Run: headless pygame with SDL's dummy video driver; simulated clock (each Clock.tick advances the game by its frame time, no real sleeping); random seed 0; keys injected as events and as key.get_pressed() state; mouse plan: one left click at the window centre at the start of phase 2, then a move to the lower-right quarter at the start of phase 3.
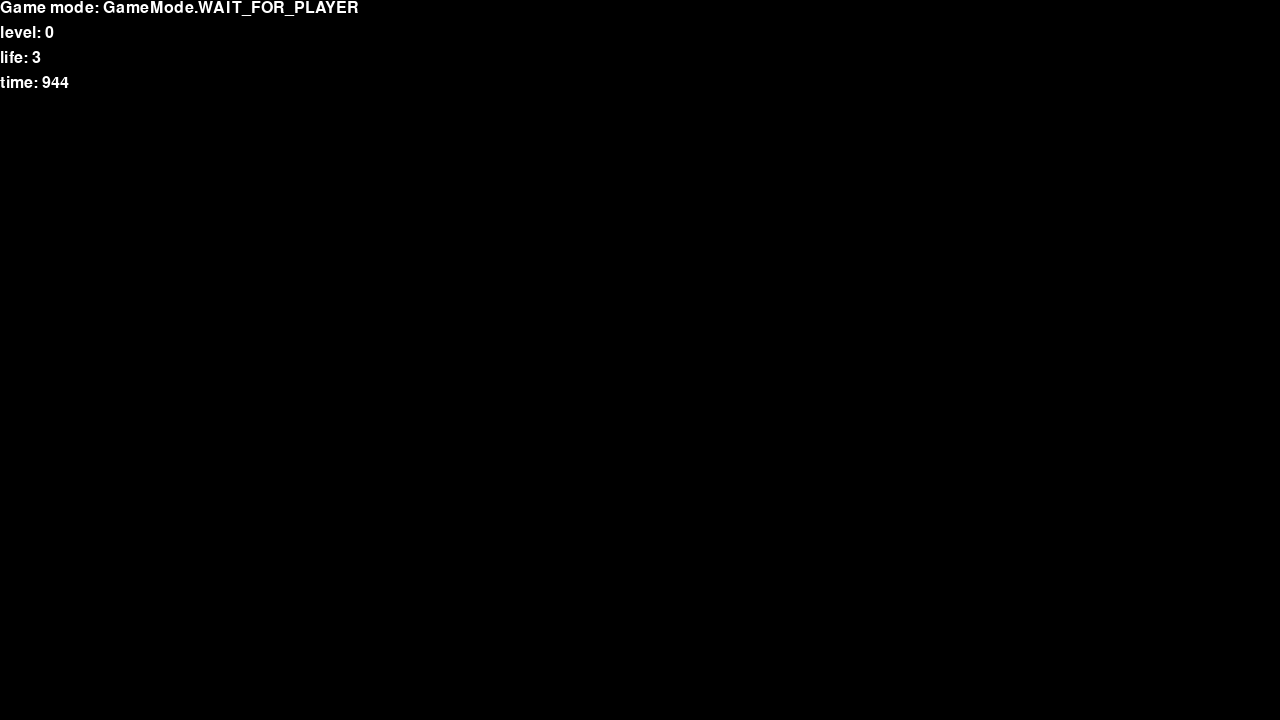
Frame 1 of 4 · flips 1–60 · no input
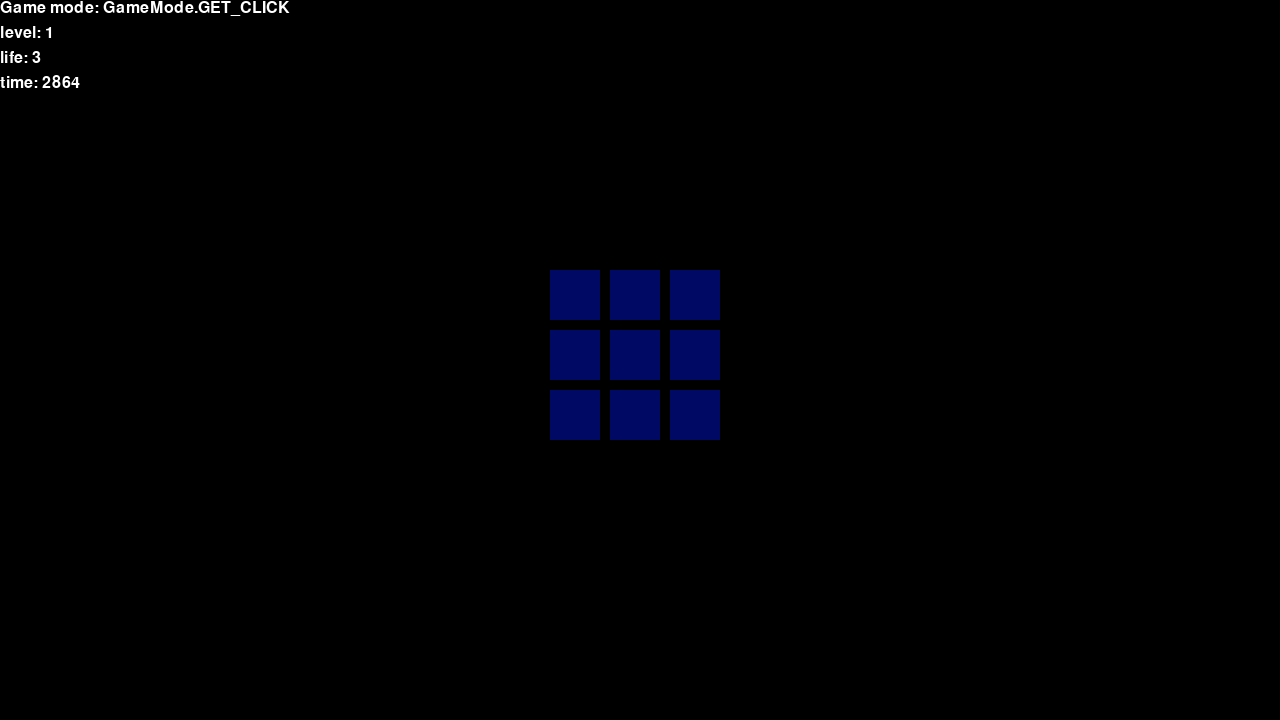
Frame 2 of 4 · flips 61–180 · clicked the window centre · tapped SPACE, RETURN · held RIGHT (→), D
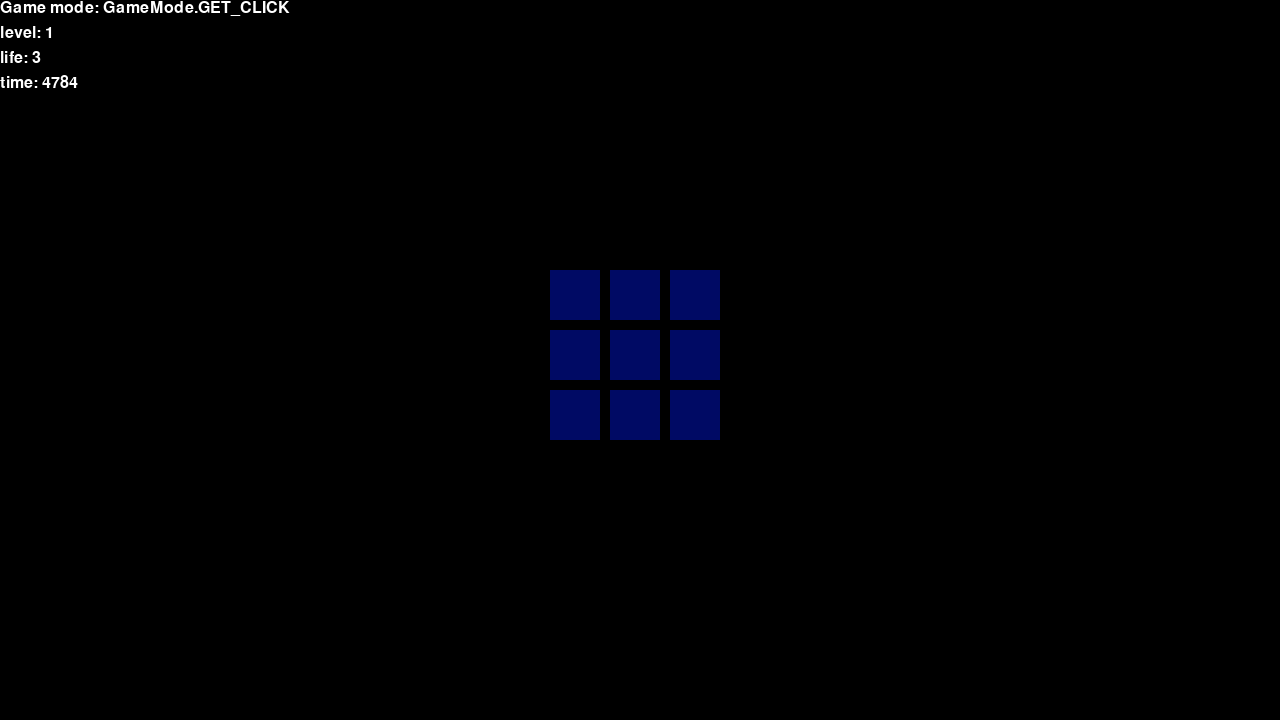
Frame 3 of 4 · flips 181–300 · moved the mouse to the lower-right quarter · held DOWN (↓), S
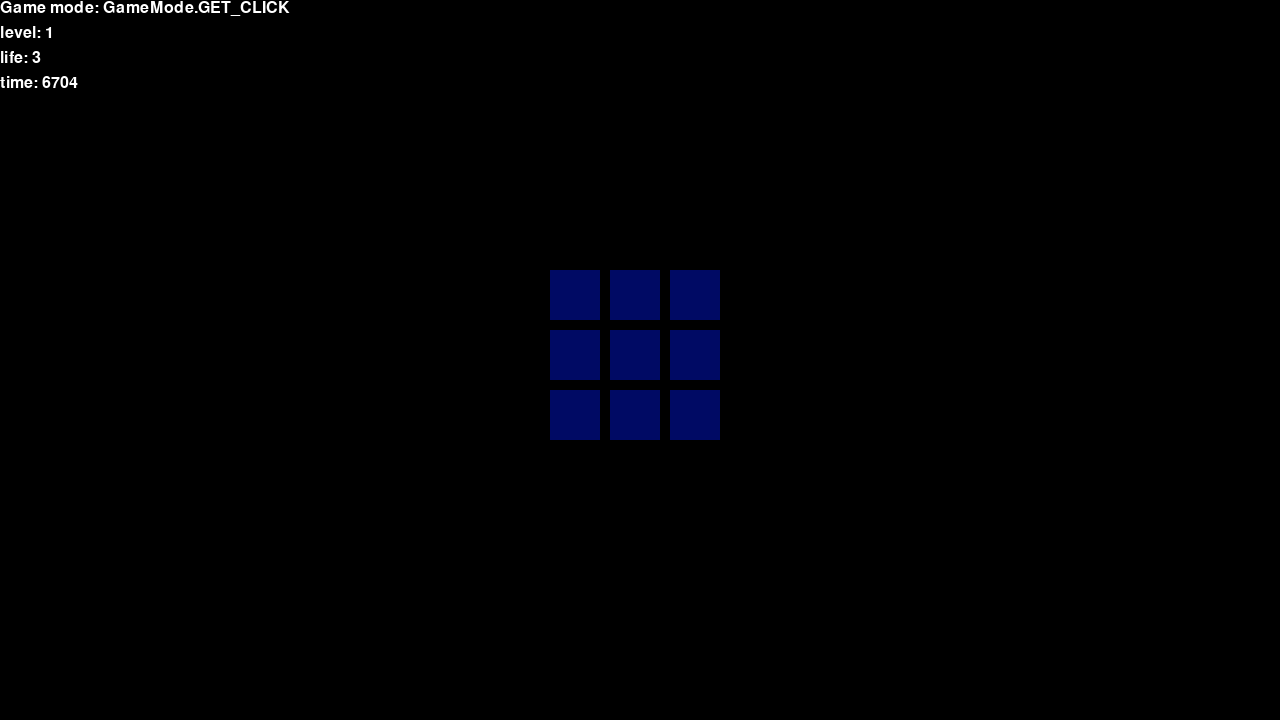
Frame 4 of 4 · flips 301–420 · held LEFT (←), A, UP (↑), W

The pygame program that drew these frames:

# Example file showing a circle moving on screen
import pygame
from itertools import product
from enum import Enum
import random

pygame.init()
screen = pygame.display.set_mode((1280, 720))
clock = pygame.time.Clock()

class GameMode(Enum):
    QUIT = 0
    WAIT_FOR_PLAYER = 1
    SHOW_PTR = 2
    GET_CLICK = 3
    GAME_OVER = 4

class obj():
    def __init__(self, rect, id):
        self.rect = rect
        self.time = 0
        self.clicked = False
        self.correct = False
        self.id = id

class Game():
    def __init__(self):
        # game size
        self.objects = []
        self.s_len = 50
        self.s_gap = 10
        self.grid = pygame.Vector2(3, 3)

        # color
        self.rect_base_color = (0, 10, 100)
        self.rect_active_color = (255, 255, 255)
        self.rect_wrong_color = (0, 30, 50)
        self.rect_correct_color = (10, 255, 10)

        # timings
        self.start_play_time = 0
        self.animation_duration = 400
        self.show_time = 600
        self.grace_time_before_level = 300

        # game modes
        self.game_mode = GameMode.WAIT_FOR_PLAYER
        self.level = 0
        self.no_of_obj = 2
        self.life = 3
        self.harts_per_level = 3

        # self.create_rects()

        if pygame.font:
            self.font = pygame.font.Font(None, 24)
        self.click = []

    def next_level(self):
        self.level += 1
        self.no_of_obj += 1
        if self.no_of_obj > self.grid.x * self.grid.y * 0.6:
            # it is greater than half
            if self.grid.x < self.grid.y:
                self.grid.x += 1
            else:
                self.grid.y += 1

        self.create_rects()
        # select bunch of random squres
        for i in random.sample(range(0, len(self.objects) - 1), self.no_of_obj):
            self.objects[i].correct = True

    def create_rects(self):
        self.objects = []
        center = pygame.Vector2(screen.get_width() / 2, screen.get_height() / 2)
        starting_point = pygame.Vector2(0, 0)
        starting_point.x = center.x - self.grid.x / 2 * (self.s_len + self.s_gap)
        starting_point.y = center.y - self.grid.y / 2 * (self.s_len + self.s_gap)
        for id, (x, y) in enumerate(product(range(int(self.grid.x)), range(int(self.grid.y)))):
            rect_x = starting_point.x + x * (self.s_len + self.s_gap)
            rect_y = starting_point.y + y * (self.s_len + self.s_gap)
            r = pygame.Rect(rect_x, rect_y, self.s_len, self.s_len)
            self.objects.append(obj(r, id))

    def flash_cells(self):
        t = pygame.time.get_ticks()
        for ob in self.objects:
            ob.time = t

    def color_update_curve(self, color_a, color_b, current_time_delta):
        if current_time_delta > self.animation_duration:
            return color_b
        # for bezier time or x axise is range from 0 to 1
        t = current_time_delta / self.animation_duration

        # also the v value or y axies is ranged from 0 to 1
        v = t * t * (3.0 - 2.0 * t)  # Bezier fourmula

        color = [0, 0, 0]
        for i in range(3):
            # convert the colors
            color[i] = round(color_a[i] + v * (color_b[i] - color_a[i]))
        return tuple(color)



    def draw(self):
        # fill the screen with a color to wipe away anything from last frame
        screen.fill("black")
        for id, ob in enumerate(self.objects):
            if ob.clicked:
                if ob.correct:
                    pygame.draw.rect(screen, self.rect_active_color, ob)
                else:
                    pygame.draw.rect(screen, self.rect_wrong_color, ob)
            else:
                pygame.draw.rect(screen, self.rect_base_color, ob)

        l1 = self.font.render(f"Game mode: {self.game_mode}", True, 'white')
        l2 = self.font.render(f"level: {self.level}", True, 'white')
        l3 = self.font.render(f"start time: {self.start_play_time}", True, 'white')
        l4 = self.font.render(f"time: {pygame.time.get_ticks()}", True, 'white')
        l3 = self.font.render(f"life: {self.life}", True, 'white')
        screen.blit(l1, (0, 0))
        screen.blit(l2, (0, 25))
        screen.blit(l3, (0, 50))
        screen.blit(l4, (0, 75))
        # flip() the display to put your work on screen
        pygame.display.flip()


    def loop(self):
        while self.game_mode is not GameMode.QUIT:
            for event in pygame.event.get():
                if event.type == pygame.QUIT:
                    self.game_mode = GameMode.QUIT
                if event.type == pygame.MOUSEBUTTONDOWN:
                    for id, ob in enumerate(self.objects):
                        if ob.rect.collidepoint(event.pos):
                            self.click.append(id)
            match self.game_mode:
                case GameMode.WAIT_FOR_PLAYER:
                    if pygame.time.get_ticks() - self.start_play_time > 1000:
                        self.next_level()
                        self.start_play_time = pygame.time.get_ticks()
                        self.game_mode = GameMode.SHOW_PTR
                case GameMode.SHOW_PTR:
                    if pygame.time.get_ticks() - self.start_play_time > self.grace_time_before_level:
                        # show all rectangles
                        for ob in self.objects:
                            if ob.correct:
                                ob.clicked = True
                        if pygame.time.get_ticks() - self.start_play_time > self.grace_time_before_level + self.show_time:
                            # deactivate and start the game
                            for ob in self.objects:
                                if ob.correct:
                                    ob.clicked = False
                            self.game_mode = GameMode.GET_CLICK
                            self.click = []
                case GameMode.GET_CLICK:
                    if self.click:
                        ob_id = self.click.pop(0)
                        ob = self.objects[ob_id]
                        ob.clicked = True

                    fails = 0
                    for shape in self.objects:
                        if not shape.correct and shape.clicked:
                            fails += 1  # this counts the mistakes
                    if fails >= self.harts_per_level:
                        self.life -= 1
                        if self.life <= 0:
                            self.game_mode = GameMode.GAME_OVER
                        else:
                            for shape in self.objects:
                                shape.clicked = False
                            self.game_mode = GameMode.SHOW_PTR
                            self.start_play_time = pygame.time.get_ticks()

                    # check for win
                    for shape in self.objects:
                        if shape.correct and not shape.clicked:
                            break  # this checks if all corrects cells are selected
                    else:
                        # its a win !!!
                        self.next_level()
                        self.start_play_time = pygame.time.get_ticks()
                        self.game_mode = GameMode.SHOW_PTR
                case GameMode.GAME_OVER:
                    pass

            self.draw()
            clock.tick(60)

game = Game()
game.loop()
pygame.quit()
